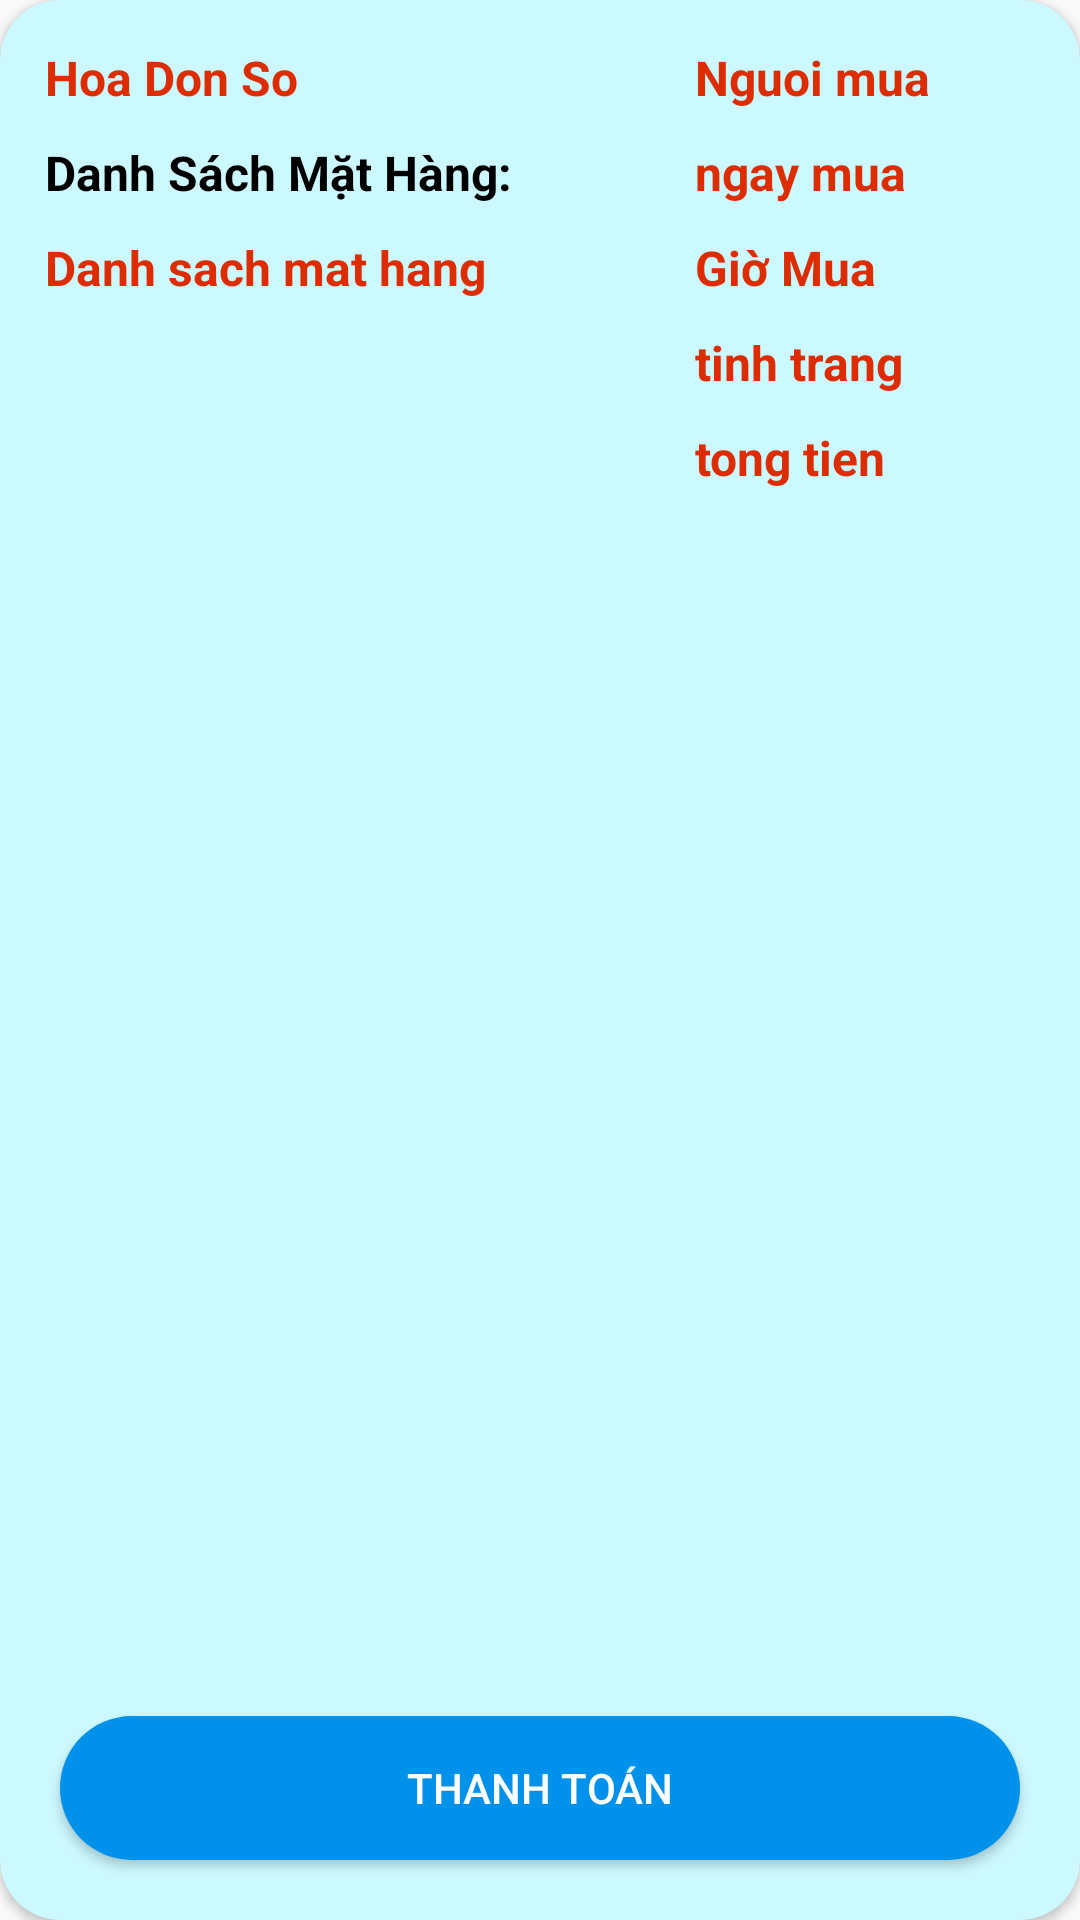

Produce the Android XML layout that renders to this screen, including the resource entries it uses.
<!-- AndroidManifest.xml: application theme Theme.ShoesStore -->
<!-- res/layout/layout_hoadon.xml -->
<?xml version="1.0" encoding="utf-8"?>
<androidx.cardview.widget.CardView xmlns:android="http://schemas.android.com/apk/res/android"
    xmlns:app="http://schemas.android.com/apk/res-auto"
    android:id="@+id/view_hoadon"
    android:layout_width="match_parent"
    android:layout_height="wrap_content"
    android:layout_margin="20dp"
    android:backgroundTint="#CCF8FF"
    app:cardCornerRadius="20dp">

    <LinearLayout
        android:layout_width="match_parent"
        android:layout_height="450dp"
        android:orientation="horizontal"
        android:padding="10dp">


        <LinearLayout
            android:layout_width="match_parent"
            android:layout_height="wrap_content"
            android:layout_weight="1"
            android:orientation="vertical">

            <TextView
                android:id="@+id/tvSohoadon"
                android:layout_width="wrap_content"
                android:layout_height="wrap_content"
                android:layout_margin="5dp"
                android:text="Hoa Don So"
                android:textColor="#DD2C00"
                android:textSize="16dp"
                android:textStyle="bold" />

            <TextView
                android:layout_width="wrap_content"
                android:layout_height="wrap_content"
                android:layout_margin="5dp"
                android:text="Danh Sách Mặt Hàng: "
                android:textColor="@color/black"
                android:textSize="16dp"
                android:textStyle="bold" />

            <TextView
                android:id="@+id/tvDanhsachmathang"
                android:layout_width="wrap_content"
                android:layout_height="wrap_content"
                android:layout_margin="5dp"
                android:text="Danh sach mat hang"
                android:textColor="#DD2C00"
                android:textSize="16dp"
                android:textStyle="bold" />
        </LinearLayout>

        <LinearLayout
            android:layout_width="match_parent"
            android:layout_height="wrap_content"
            android:layout_weight="1.75"
            android:orientation="vertical">

            <TextView
                android:id="@+id/tvNguoimua"
                android:layout_width="wrap_content"
                android:layout_height="wrap_content"
                android:layout_margin="5dp"
                android:text="Nguoi mua"
                android:textColor="#DD2C00"
                android:textSize="16dp"
                android:textStyle="bold" />

            <TextView
                android:id="@+id/tvNgaymua"
                android:layout_width="wrap_content"
                android:layout_height="wrap_content"
                android:layout_margin="5dp"
                android:text="ngay mua"
                android:textColor="#DD2C00"
                android:textSize="16dp"
                android:textStyle="bold" />

            <TextView
                android:id="@+id/tvGiomua"
                android:layout_width="wrap_content"
                android:layout_height="wrap_content"
                android:layout_margin="5dp"
                android:text="Giờ Mua"
                android:textColor="#DD2C00"
                android:textSize="16dp"
                android:textStyle="bold" />

            <TextView
                android:id="@+id/tvTinhtrang"
                android:layout_width="wrap_content"
                android:layout_height="wrap_content"
                android:layout_margin="5dp"
                android:text="tinh trang"
                android:textColor="#DD2C00"
                android:textSize="16dp"
                android:textStyle="bold" />

            <TextView
                android:id="@+id/tvTongtien"
                android:layout_width="wrap_content"
                android:layout_height="wrap_content"
                android:layout_margin="5dp"
                android:text="tong tien"
                android:textColor="#DD2C00"
                android:textSize="16dp"
                android:textStyle="bold" />

        </LinearLayout>


    </LinearLayout>

    <Button
        android:id="@+id/btnThanhToan_hoadon"
        android:layout_width="match_parent"
        android:layout_height="wrap_content"
        android:layout_gravity="bottom"
        android:layout_margin="20dp"
        android:background="@drawable/radius_button"
        android:backgroundTint="@drawable/state_button"
        android:padding="10dp"
        android:text="Thanh Toán"
        android:textColor="@color/white" />


</androidx.cardview.widget.CardView>
<!-- resources referenced by this layout -->
<resources>
  <color name="black">#FF000000</color>
  <color name="white">#FFFFFFFF</color>
  <!-- drawable radius_button (drawable) -->
  <?xml version="1.0" encoding="utf-8"?>
  <selector xmlns:android="http://schemas.android.com/apk/res/android">
          <item>
              <shape>
                  <solid android:color="#00BFA5"/>
                  <corners android:radius="30dp"/>
              </shape>
          </item>
  
  </selector>
  <!-- drawable state_button (drawable) -->
  <?xml version="1.0" encoding="utf-8"?>
  <selector xmlns:android="http://schemas.android.com/apk/res/android">
      <item
          android:color="#0091EA"
          android:state_pressed="false"/>
      <item
          android:color="#FB0172"
          android:state_pressed="true"/>
  
  </selector>
  <style name="Theme.ShoesStore" parent="Theme.AppCompat.Light.NoActionBar">
          
          <item name="colorPrimary">#39A5B3</item>
          <item name="colorPrimaryVariant">#44BECF</item>
          <item name="colorOnPrimary">@color/white</item>
          
          <item name="colorSecondary">@color/teal_200</item>
          <item name="colorSecondaryVariant">@color/teal_700</item>
          <item name="colorOnSecondary">@color/black</item>
          
          <item name="android:statusBarColor" tools:targetApi="l">?attr/colorPrimaryVariant</item>
          
      </style>
  <color name="teal_200">#FF03DAC5</color>
  <color name="teal_700">#FF018786</color>
</resources>
